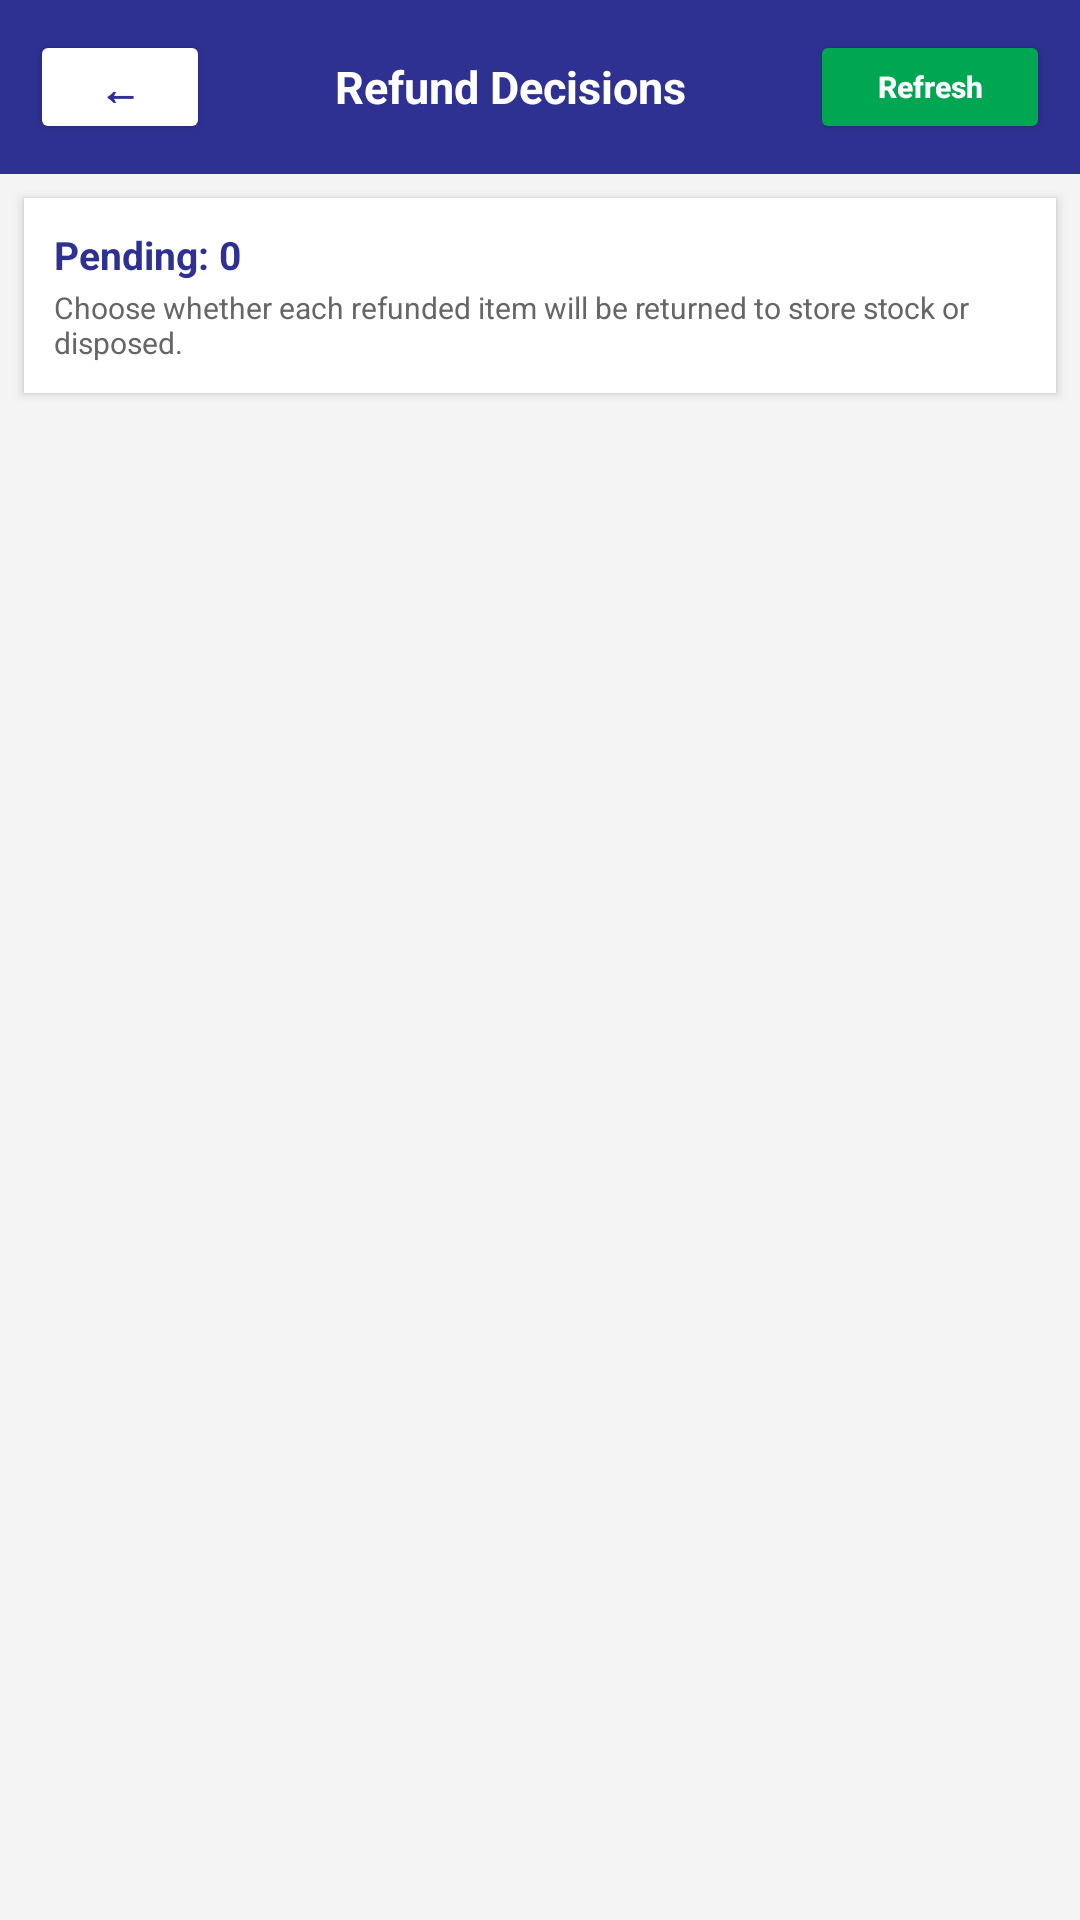

Layout XML and referenced resources for this Android screen:
<!-- AndroidManifest.xml: application theme Theme.SalangiKoPu -->
<!-- res/layout/activity_refund_decision.xml -->
<?xml version="1.0" encoding="utf-8"?>
<LinearLayout xmlns:android="http://schemas.android.com/apk/res/android"
    android:layout_width="match_parent"
    android:layout_height="match_parent"
    android:orientation="vertical"
    android:background="#F4F4F4">

    <LinearLayout
        android:layout_width="match_parent"
        android:layout_height="58dp"
        android:orientation="horizontal"
        android:gravity="center_vertical"
        android:paddingStart="10dp"
        android:paddingEnd="10dp"
        android:background="#2E3192">

        <Button
            android:id="@+id/btnBack"
            android:layout_width="60dp"
            android:layout_height="38dp"
            android:text="←"
            android:textStyle="bold"
            android:textColor="#2E3192"
            android:backgroundTint="#FFFFFF" />

        <TextView
            android:layout_width="0dp"
            android:layout_height="wrap_content"
            android:layout_weight="1"
            android:text="Refund Decisions"
            android:textColor="#FFFFFF"
            android:textSize="15sp"
            android:textStyle="bold"
            android:gravity="center" />

        <Button
            android:id="@+id/btnRefresh"
            android:layout_width="80dp"
            android:layout_height="38dp"
            android:text="Refresh"
            android:textAllCaps="false"
            android:textColor="#FFFFFF"
            android:textStyle="bold"
            android:textSize="10sp"
            android:backgroundTint="#00A651" />
    </LinearLayout>

    <LinearLayout
        android:layout_width="match_parent"
        android:layout_height="wrap_content"
        android:orientation="vertical"
        android:background="#FFFFFF"
        android:padding="10dp"
        android:layout_margin="8dp"
        android:elevation="2dp">

        <TextView
            android:id="@+id/tvPendingCount"
            android:layout_width="match_parent"
            android:layout_height="wrap_content"
            android:text="Pending: 0"
            android:textColor="#2E3192"
            android:textStyle="bold"
            android:textSize="13sp" />

        <TextView
            android:layout_width="match_parent"
            android:layout_height="wrap_content"
            android:text="Choose whether each refunded item will be returned to store stock or disposed."
            android:textColor="#666666"
            android:textSize="10sp"
            android:layout_marginTop="2dp" />
    </LinearLayout>

    <ListView
        android:id="@+id/listRefundDecisions"
        android:layout_width="match_parent"
        android:layout_height="0dp"
        android:layout_weight="1"
        android:layout_marginStart="8dp"
        android:layout_marginEnd="8dp"
        android:divider="#E0E0E0"
        android:dividerHeight="1dp" />

    <ProgressBar
        android:id="@+id/progressBar"
        android:layout_width="wrap_content"
        android:layout_height="wrap_content"
        android:layout_gravity="center"
        android:visibility="gone" />

</LinearLayout>
<!-- resources referenced by this layout -->
<resources>
  <style name="Theme.SalangiKoPu" parent="Theme.MaterialComponents.DayNight.NoActionBar">
          
          <item name="colorPrimary">@color/purple_500</item>
          <item name="colorPrimaryVariant">@color/purple_700</item>
          <item name="colorOnPrimary">@color/white</item>
          
          <item name="colorSecondary">@color/teal_200</item>
          <item name="colorSecondaryVariant">@color/teal_700</item>
          <item name="colorOnSecondary">@color/black</item>
          
          <item name="android:statusBarColor">?attr/colorPrimaryVariant</item>
          
      </style>
  <!-- not gathered from this repository: default colours our renderer supplied (Android Studio template values) -->
  <color name="purple_500">#FF6200EE</color>
  <color name="purple_700">#FF3700B3</color>
  <color name="teal_200">#FF03DAC5</color>
  <color name="teal_700">#FF018786</color>
  <color name="black">#FF000000</color>
  <color name="white">#FFFFFFFF</color>
</resources>
